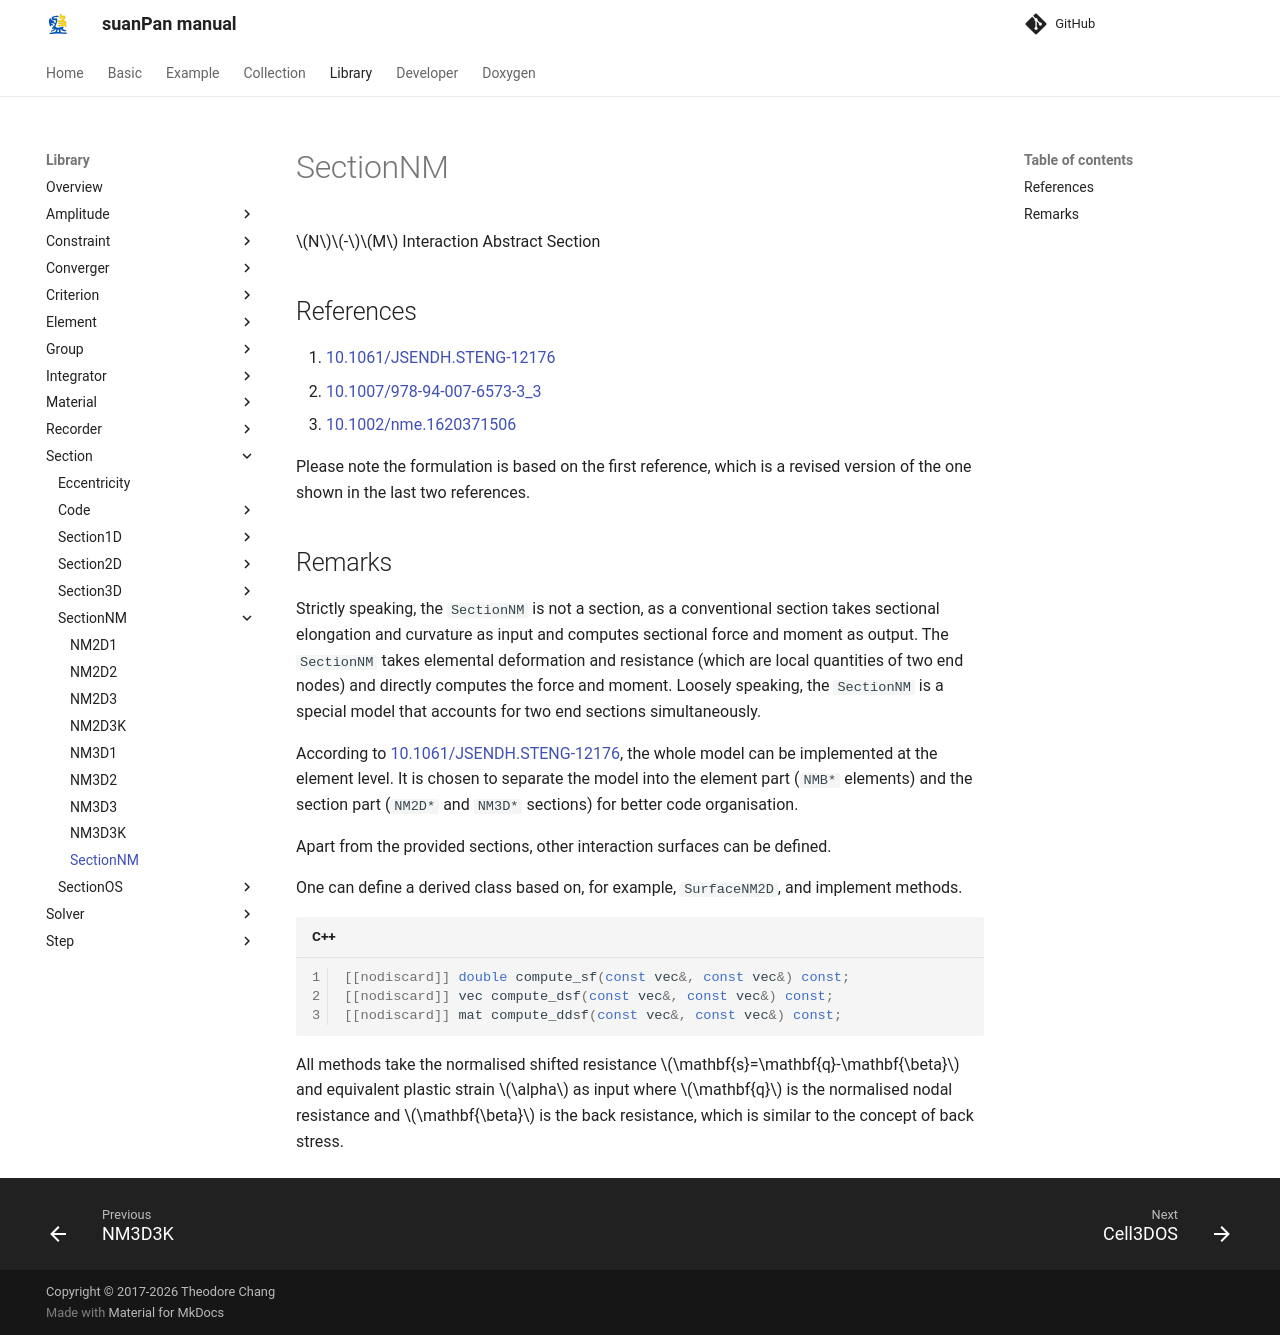

repository: TLCFEM/suanPan-manual · page: 4.4/Library/Section/SectionNM/SectionNM/index.html · generator: mkdocs

# SectionNM

$$N$$-$$M$$ Interaction Abstract Section

## References

1. [10.1061/JSENDH.STENG-12176](https://doi.org/10.1061/JSENDH.STENG-12176)
2. [10.1007/978-94-007-6573-3_3](https://doi.org/10.1007/978-94-007-6573-3_3)
3. [10.1002/nme.1620371506](https://doi.org/10.1002/nme.1620371506)

Please note the formulation is based on the first reference, which is a revised version of the one shown in the last two references.

## Remarks

Strictly speaking, the `SectionNM` is not a section, as a conventional section takes sectional elongation and curvature as input and computes sectional force and moment as output.
The `SectionNM` takes elemental deformation and resistance (which are local quantities of two end nodes) and directly computes the force and moment.
Loosely speaking, the `SectionNM` is a special model that accounts for two end sections simultaneously.

According to [10.1061/JSENDH.STENG-12176](http://dx.doi.org/10.1061/JSENDH.STENG-12176), the whole model can be implemented at the element level.
It is chosen to separate the model into the element part (`NMB*` elements) and the section part (`NM2D*` and `NM3D*` sections) for better code organisation.

Apart from the provided sections, other interaction surfaces can be defined.

One can define a derived class based on, for example, `SurfaceNM2D`, and implement methods.

```cpp
[[nodiscard]] double compute_sf(const vec&, const vec&) const;
[[nodiscard]] vec compute_dsf(const vec&, const vec&) const;
[[nodiscard]] mat compute_ddsf(const vec&, const vec&) const;
```

All methods take the normalised shifted resistance $$\mathbf{s}=\mathbf{q}-\mathbf{\beta}$$ and equivalent plastic strain $$\alpha$$ as input where $$\mathbf{q}$$ is the normalised nodal resistance and $$\mathbf{\beta}$$ is the back resistance, which is similar to the concept of back stress.
